3-way image classification set "dataset" from GitHub (VictorQueiroga/cats_dogs_birds); label vocabulary: cat, bird, dog.

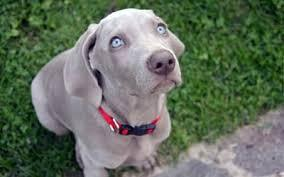
Label: dog

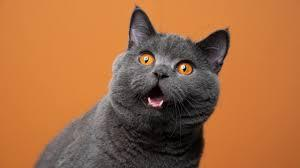
Label: cat

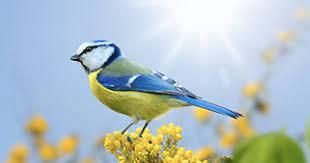
Label: bird

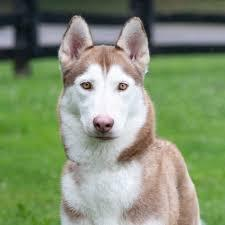
Label: dog

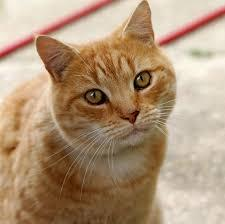
Label: cat

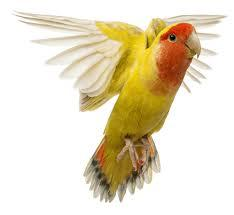
Label: bird
